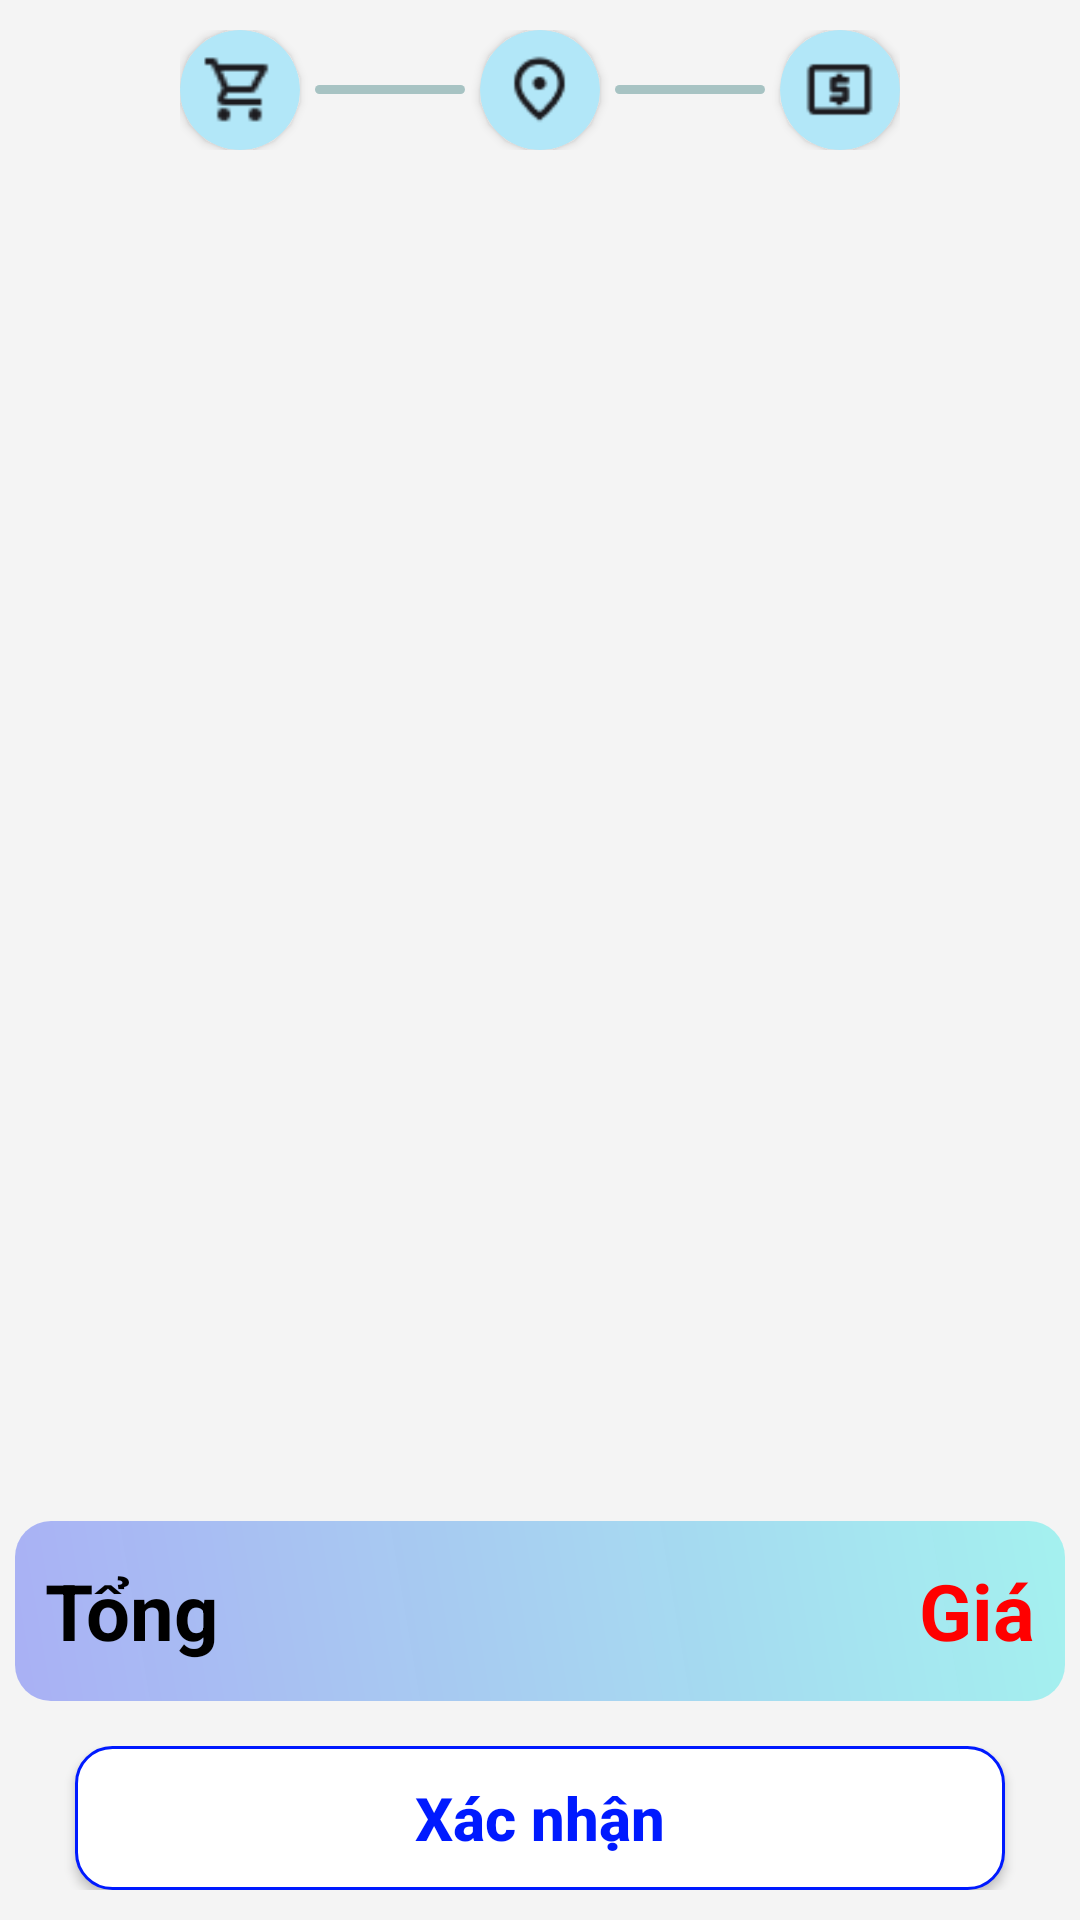

Reconstruct the res/layout file that produces this screen, plus the resources it refers to.
<!-- AndroidManifest.xml: application theme BaoStore -->
<!-- res/layout/fragment_cart.xml -->
<?xml version="1.0" encoding="utf-8"?>
<FrameLayout xmlns:android="http://schemas.android.com/apk/res/android"
    xmlns:app="http://schemas.android.com/apk/res-auto"
    xmlns:tools="http://schemas.android.com/tools"
    android:id="@+id/fragment_cart"
    android:layout_width="match_parent"
    android:layout_height="match_parent"
    android:background="#F4F4F4"
    tools:context=".fragments.CartFragment">

    <RelativeLayout
        android:layout_width="match_parent"
        android:layout_height="match_parent">

        <include
            android:id="@+id/layoutProgress"
            layout="@layout/layout_cart_progress" />

        <LinearLayout
            android:layout_width="match_parent"
            android:layout_height="match_parent"
            android:layout_above="@id/layoutTong"
            android:layout_below="@+id/layoutProgress">

            <androidx.recyclerview.widget.RecyclerView
                android:id="@+id/recyCart_cart"
                android:layout_width="match_parent"
                android:layout_height="match_parent"/>

        </LinearLayout>

        <LinearLayout
            android:id="@+id/layoutTong"
            android:layout_width="match_parent"
            android:layout_height="60dp"
            android:layout_above="@id/layoutBotButton"
            android:layout_marginStart="5dp"
            android:layout_marginTop="5dp"
            android:layout_marginEnd="5dp"
            android:layout_marginBottom="5dp"
            android:background="@drawable/custom_button_4"
            android:gravity="center"
            android:padding="10dp">

            <TextView
                android:layout_width="wrap_content"
                android:layout_height="wrap_content"
                android:layout_weight="1"
                android:text="@string/cart_total"
                android:textColor="@color/black"
                android:textSize="26dp"
                android:textStyle="bold" />

            <TextView
                android:id="@+id/tvTotalPrice_cart"
                android:layout_width="wrap_content"
                android:layout_height="wrap_content"
                android:layout_weight="1"
                android:gravity="right"
                android:text="@string/cart_temp_price"
                android:textColor="#FF0000"
                android:textSize="26dp"
                android:textStyle="bold" />
        </LinearLayout>


        <LinearLayout
            android:id="@+id/layoutBotButton"
            android:layout_width="match_parent"
            android:layout_height="wrap_content"
            android:layout_alignParentBottom="true"

            android:gravity="center"
            android:padding="10dp">

            <androidx.constraintlayout.utils.widget.MotionButton
                android:id="@+id/btnComnfirmCart"
                android:layout_width="match_parent"
                android:layout_height="wrap_content"
                android:layout_marginLeft="15dp"
                android:layout_marginRight="15dp"
                android:background="@drawable/custom_button_blue"
                android:text="@string/button_confirm"
                android:textAllCaps="false"
                android:textColor="#001AFF"
                android:textSize="20dp"
                android:textStyle="bold"
                tools:ignore="MissingConstraints" />
        </LinearLayout>


    </RelativeLayout>


</FrameLayout>
<!-- res/layout/layout_cart_progress.xml (included above) -->
<?xml version="1.0" encoding="utf-8"?>
<LinearLayout xmlns:android="http://schemas.android.com/apk/res/android"
    android:id="@+id/container_1"
    android:layout_width="match_parent"
    android:layout_height="wrap_content"
    android:gravity="center"
    android:paddingLeft="50dp"

    android:paddingRight="50dp"

    xmlns:app="http://schemas.android.com/apk/res-auto">


        <LinearLayout
            android:layout_width="match_parent"
            android:layout_height="wrap_content"
            android:gravity="center"
            android:padding="10dp">

            <androidx.cardview.widget.CardView
                android:id="@+id/cvProgress_1"
                android:layout_width="40dp"
                android:layout_height="40dp"
                app:cardBackgroundColor="#B2E7F8"
                app:cardCornerRadius="180dp">

                <ImageView
                    android:layout_width="25dp"
                    android:layout_height="25dp"
                    android:layout_gravity="center"
                    android:src="@drawable/ic_cart_1" />
            </androidx.cardview.widget.CardView>

            <TextView
                android:layout_width="match_parent"
                android:layout_height="3dp"
                android:layout_margin="5dp"
                android:layout_weight="1"

                android:background="@drawable/custom_line" />

            <androidx.cardview.widget.CardView
                android:id="@+id/cvProgress_2"
                android:layout_width="40dp"
                android:layout_height="40dp"
                app:cardBackgroundColor="#B2E7F8"
                app:cardCornerRadius="180dp">

                <ImageView
                    android:layout_width="25dp"
                    android:layout_height="25dp"
                    android:layout_gravity="center"
                    android:src="@drawable/ic_address_2" />
            </androidx.cardview.widget.CardView>

            <TextView
                android:layout_width="match_parent"
                android:layout_height="3dp"
                android:layout_margin="5dp"
                android:layout_weight="1"
                android:background="@drawable/custom_line" />

            <androidx.cardview.widget.CardView
                android:layout_width="40dp"
                android:layout_height="40dp"
                app:cardBackgroundColor="#B2E7F8"
                android:id="@+id/cvProgress_3"
                app:cardCornerRadius="180dp">

                <ImageView
                    android:layout_width="25dp"
                    android:layout_height="25dp"
                    android:layout_gravity="center"
                    android:src="@drawable/ic_payment" />
            </androidx.cardview.widget.CardView>
        </LinearLayout>


</LinearLayout>
<!-- resources referenced by this layout -->
<resources>
  <color name="black">#FF000000</color>
  <!-- drawable custom_button_4 (drawable) -->
  <?xml version="1.0" encoding="utf-8"?>
  <shape android:shape="rectangle"
      xmlns:android="http://schemas.android.com/apk/res/android">
      <corners android:radius="12dp"/>
      <gradient android:startColor="#9A7783F3"
  
          android:endColor="#9E73EFEB"
          android:angle="45"/>
  </shape>
  <!-- drawable custom_button_blue (drawable) -->
  <?xml version="1.0" encoding="utf-8"?>
  <shape android:shape="rectangle"
      xmlns:android="http://schemas.android.com/apk/res/android">
      <stroke android:width="1dp" android:color="#001AFF"/>
      <solid android:color="@color/white"/>
      <corners android:radius="12dp"/>
  </shape>
  <!-- drawable custom_line (drawable) -->
  <?xml version="1.0" encoding="utf-8"?>
  <shape android:shape="rectangle"
      xmlns:android="http://schemas.android.com/apk/res/android">
      <corners android:radius="180dp"/>
      <solid android:color="#A7C3C3"/>
  
  </shape>
  <!-- drawable ic_address_2: png bitmap (drawable, 838 bytes) -->
  <!-- drawable ic_cart_1: png bitmap (drawable, 477 bytes) -->
  <!-- drawable ic_payment: png bitmap (drawable, 501 bytes) -->
  <string name="button_confirm">Xác nhận</string>
  <string name="cart_temp_price">Giá</string>
  <string name="cart_total">Tổng</string>
  <style name="BaoStore" parent="Theme.MaterialComponents.DayNight.NoActionBar">
          
          <item name="colorPrimary">#3F51B5</item>
          <item name="colorPrimaryVariant">@color/teal_700</item>
          <item name="colorOnPrimary">@color/white</item>
          
          <item name="colorSecondary">@color/teal_200</item>
          <item name="colorSecondaryVariant">@color/teal_700</item>
          <item name="colorOnSecondary">@color/black</item>
          
          <item name="android:statusBarColor">@color/teal_700</item>
          
  
          <item name="android:navigationBarColor">@color/black</item>
  
      </style>
  <color name="white">#FFFFFFFF</color>
  <color name="teal_700">#9BC9F2</color>
  <color name="teal_200">#2B2B2B</color>
</resources>
